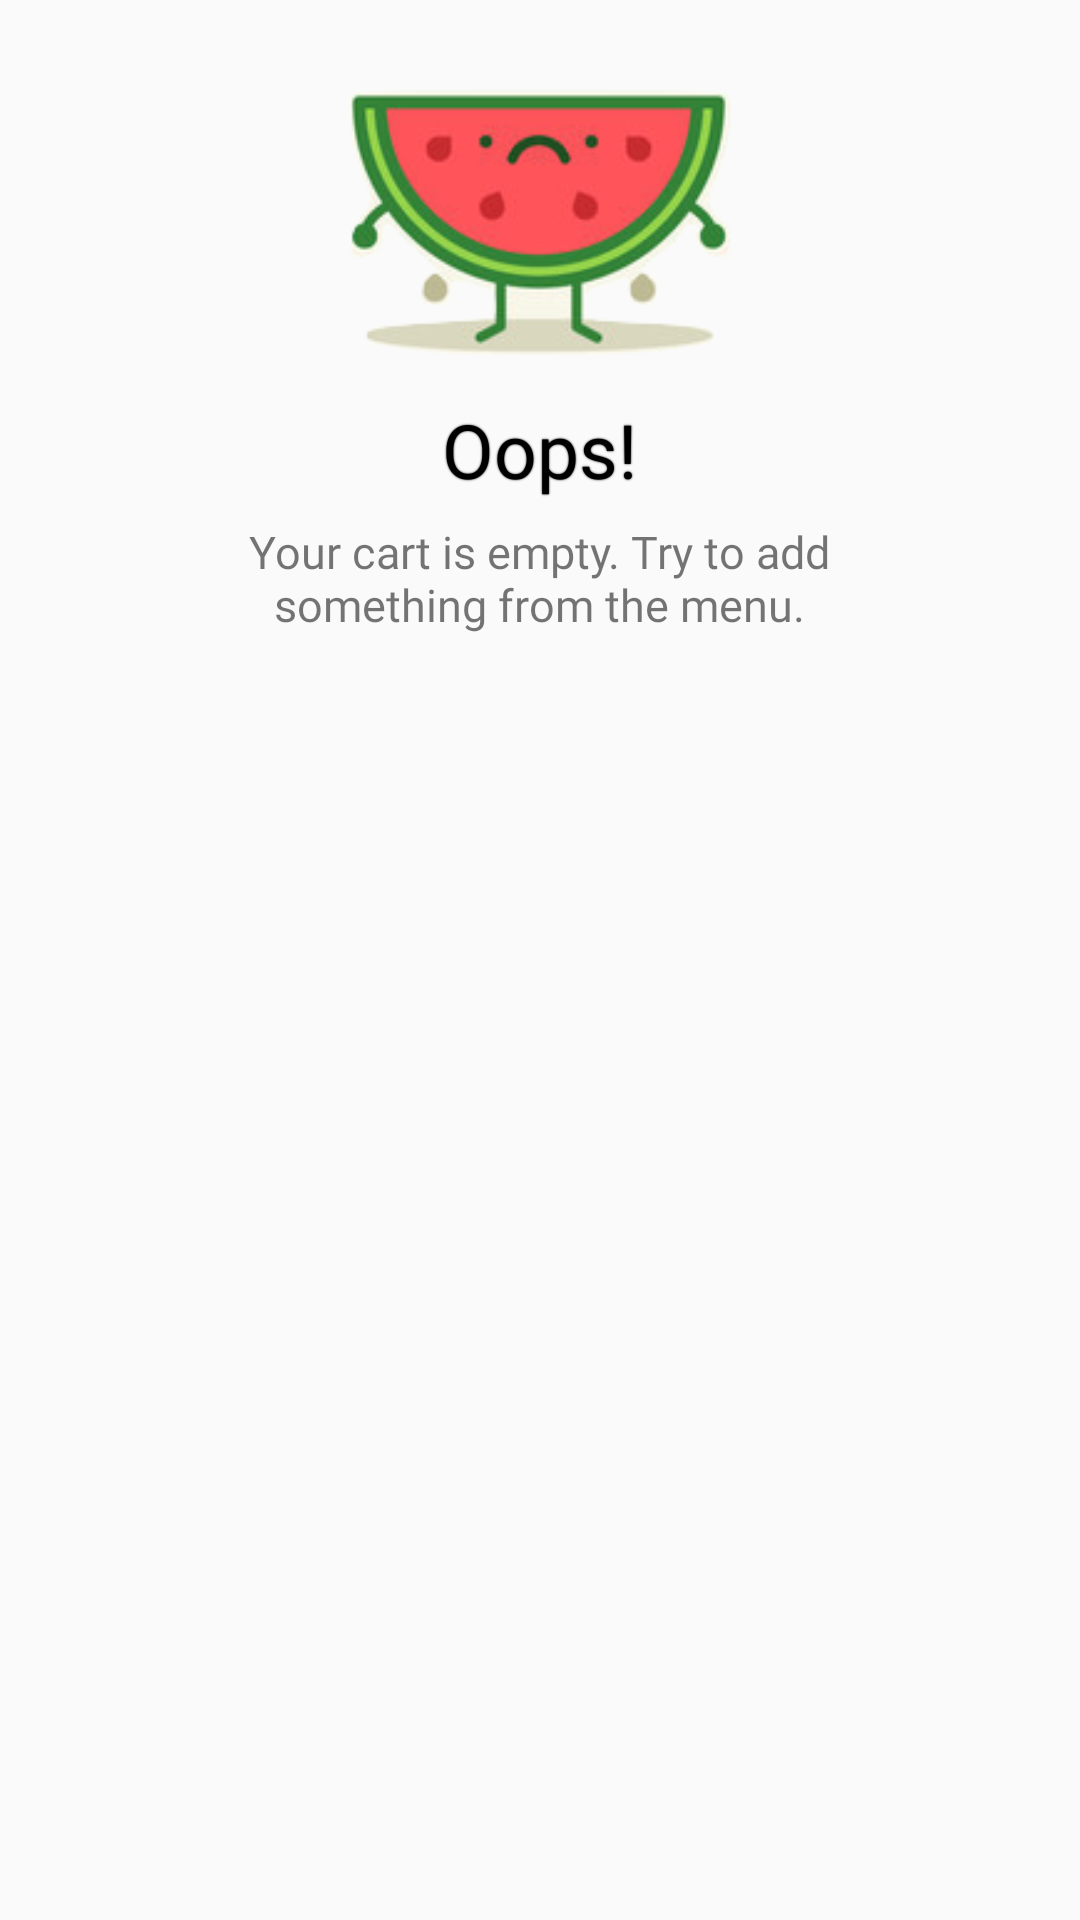

Reconstruct the res/layout file that produces this screen, plus the resources it refers to.
<!-- AndroidManifest.xml: application theme AppTheme -->
<!-- res/layout/cart_empty_layout.xml -->
<?xml version="1.0" encoding="utf-8"?>
<RelativeLayout
    xmlns:android="http://schemas.android.com/apk/res/android"
    android:layout_width="wrap_content"
    android:layout_height="wrap_content"
    android:layout_gravity="center_horizontal"
    android:background="@drawable/dialog_bg">

    <ImageView
        android:id="@+id/sad_watermelon"
        android:layout_marginTop="15dp"
        android:layout_centerHorizontal="true"
        android:layout_width="140dp"
        android:layout_height="wrap_content"
        android:src="@drawable/sad_watermelon"/>

    <TextView
        android:id="@+id/oops_text"
        android:layout_width="wrap_content"
        android:layout_height="wrap_content"
        android:textColor="@color/black"
        android:textSize="25sp"
        android:fontFamily="@font/nunitomedium"
        android:layout_centerHorizontal="true"
        android:shadowColor="@color/black"
        android:shadowRadius="1"
        android:layout_below="@id/sad_watermelon"
        android:text="Oops!"/>

    <TextView
        android:layout_centerHorizontal="true"
        android:layout_marginTop="7dp"
        android:fontFamily="@font/nunitomedium"
        android:textSize="15sp"
        android:layout_below="@id/oops_text"
        android:layout_width="225dp"
        android:layout_height="wrap_content"
        android:textAlignment="center"
        android:layout_marginBottom="25dp"
        android:shadowRadius="14"
        android:text="Your cart is empty. Try to add something from the menu."/>

</RelativeLayout>
<!-- resources referenced by this layout -->
<resources>
  <color name="black">#000000</color>
  <!-- drawable sad_watermelon: png bitmap (drawable, 27101 bytes) -->
  <style name="AppTheme" parent="Theme.AppCompat.Light.NoActionBar">
          
          <item name="colorPrimary">@color/colorPrimary</item>
          <item name="colorPrimaryDark">@color/colorPrimaryDark</item>
          <item name="colorAccent">@color/colorAccent</item>
          <item name="android:windowLightStatusBar" tools:targetApi="23">true</item>
      </style>
  <color name="colorPrimary">#3F51B5</color>
  <color name="colorPrimaryDark">#303F9F</color>
  <color name="colorAccent">#FFFFFF</color>
</resources>
